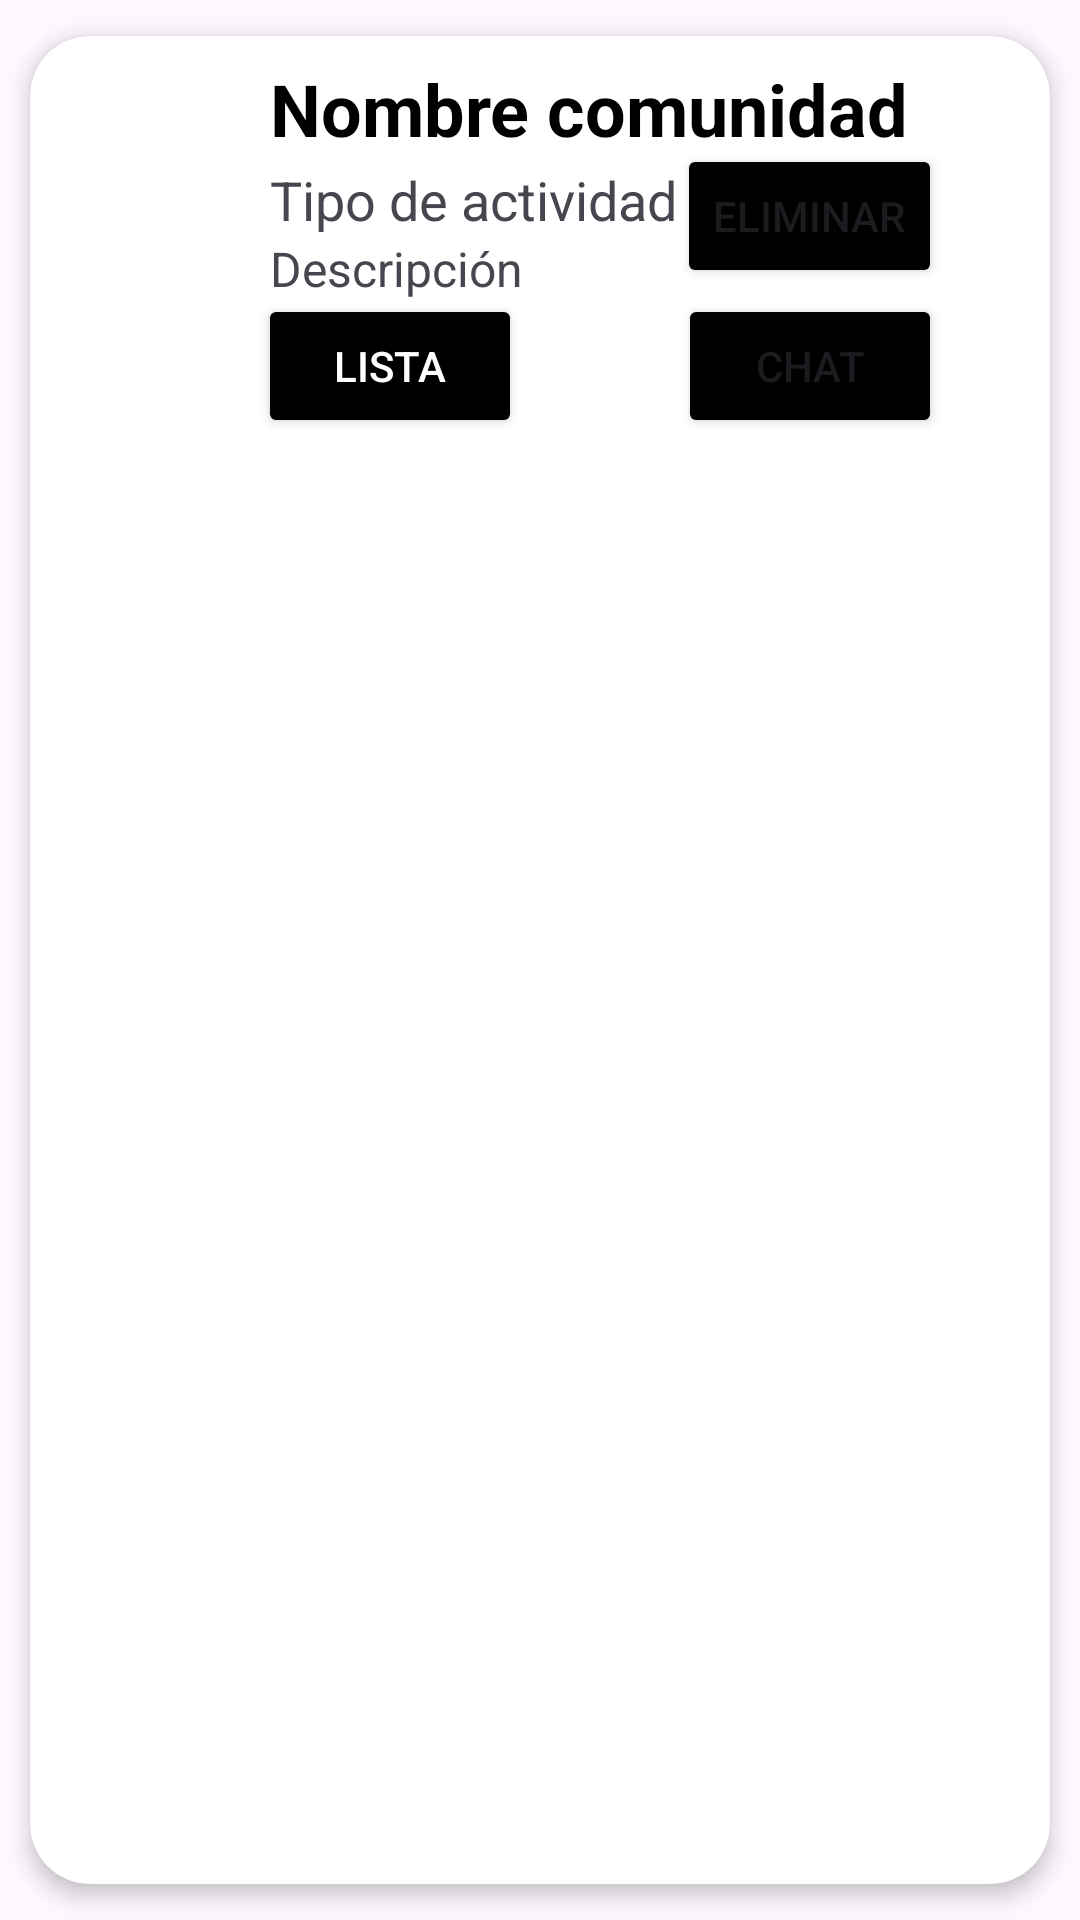

Produce the Android XML layout that renders to this screen, including the resource entries it uses.
<!-- AndroidManifest.xml: application theme Theme.Iot -->
<!-- res/layout/listacomunidades.xml -->
<?xml version="1.0" encoding="utf-8"?>
<androidx.cardview.widget.CardView xmlns:android="http://schemas.android.com/apk/res/android"
    xmlns:app="http://schemas.android.com/apk/res-auto"
    android:id="@+id/cv"
    android:layout_width="match_parent"
    android:layout_height="wrap_content"
    android:animateLayoutChanges="true"
    app:cardCornerRadius="20dp"
    app:cardElevation="4dp"
    app:cardUseCompatPadding="true">

    <LinearLayout
        android:layout_width="match_parent"
        android:layout_height="wrap_content"
        android:animateLayoutChanges="true"
        android:orientation="vertical">
        <RelativeLayout
            android:layout_width="match_parent"
            android:layout_height="wrap_content"
            android:orientation="horizontal"
            android:padding="6dp">
            <ImageView
                android:id="@+id/IconImageViewCom"
                android:layout_width="70dp"
                android:layout_height="70dp"
                android:layout_alignParentStart="true"
                android:layout_centerVertical="true"
                android:layout_gravity="center"
                android:paddingLeft="14dp"
                android:paddingRight="14dp"
                android:src="@drawable/forum_fill0_wght400_grad0_opsz24"
                android:layout_alignParentLeft="true"/>
            <LinearLayout
                android:id="@+id/linearLayout"
                android:layout_width="wrap_content"
                android:layout_height="wrap_content"
                android:layout_alignParentTop="true"
                android:layout_marginStart="4dp"
                android:layout_marginTop="2dp"
                android:layout_toEndOf="@+id/IconImageViewCom"
                android:orientation="vertical"
                android:layout_marginLeft="4dp"
                android:layout_toRightOf="@+id/IconImageViewCom">
                <TextView
                    android:id="@+id/nombrecomunidadTextView"
                    android:layout_width="match_parent"
                    android:layout_height="wrap_content"
                    android:layout_marginBottom="2dp"
                    android:text="Nombre comunidad"
                    android:textColor="@android:color/black"
                    android:textSize="24sp"
                    android:textStyle="bold"/>
                <TextView
                    android:id="@+id/tipocomunidadTextView"
                    android:layout_width="match_parent"
                    android:layout_height="wrap_content"
                    android:text="Tipo de actividad"
                    android:textSize="18sp"/>
                <TextView
                    android:id="@+id/descripcioncomunidadTextView"
                    android:layout_width="match_parent"
                    android:layout_height="wrap_content"
                    android:text="Descripción"
                    android:textSize="16sp"/>
            </LinearLayout>

            <Button
                android:id="@+id/btnEliminarComunidad"
                android:layout_width="wrap_content"
                android:layout_height="wrap_content"
                android:layout_alignParentRight="true"
                android:layout_marginStart="30dp"
                android:layout_marginTop="30dp"
                android:layout_marginEnd="30dp"
                android:layout_marginBottom="30dp"
                android:backgroundTint="@color/black"
                android:text="@string/eliminar" />

            <Button
                android:id="@+id/btnEntrarChat"
                android:layout_width="wrap_content"
                android:layout_height="wrap_content"
                android:layout_alignParentRight="true"
                android:layout_marginStart="30dp"
                android:layout_marginTop="80dp"
                android:layout_marginEnd="30dp"
                android:backgroundTint="@color/black"
                android:text="@string/entrarchat" />

            <Button
                android:id="@+id/btnListaintegrantes"
                android:layout_width="wrap_content"
                android:layout_height="wrap_content"
                android:layout_marginStart="70dp"
                android:layout_marginTop="80dp"
                android:layout_marginEnd="30dp"
                android:layout_marginBottom="30dp"
                android:backgroundTint="@color/black"
                android:text="@string/lista"
                android:textColor="@color/white"
                android:textColorHint="@color/white" />


        </RelativeLayout>
    </LinearLayout>

</androidx.cardview.widget.CardView>
<!-- resources referenced by this layout -->
<resources>
  <color name="black">#FF000000</color>
  <color name="white">#FFFFFFFF</color>
  <string name="eliminar">Eliminar</string>
  <string name="entrarchat">Chat</string>
  <string name="lista">Lista</string>
  <style name="Theme.Iot" parent="Base.Theme.Iot" />
  <style name="Base.Theme.Iot" parent="Theme.Material3.DayNight.NoActionBar">
          
          
      </style>
</resources>
